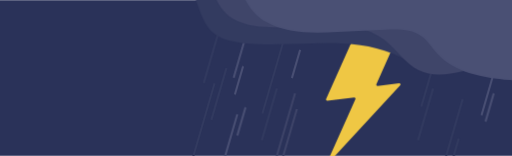
t = 0.00 s
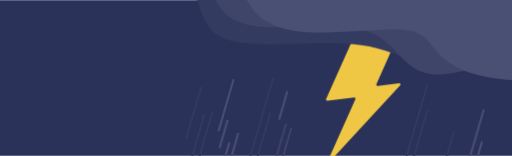
t = 0.50 s
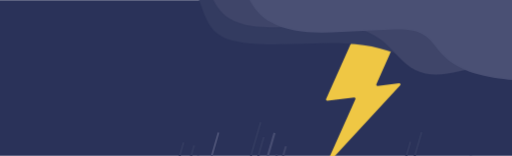
t = 1.00 s
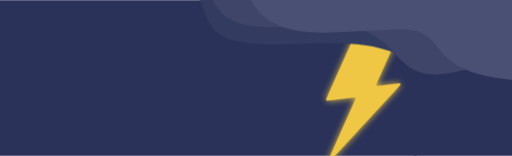
t = 1.50 s
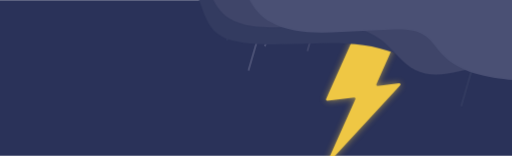
t = 2.00 s
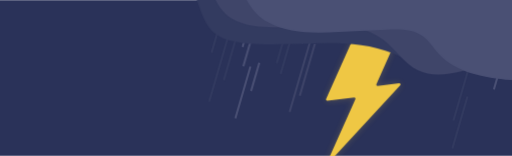
t = 2.50 s

The animated SVG that drew these frames (rendered in a browser with its animation timeline set to each time). Animation: 23 CSS @keyframes rules; one cycle of 3.00 s, repeats indefinitely.

<svg id="eRDOTy4Kk2B1" xmlns="http://www.w3.org/2000/svg" xmlns:xlink="http://www.w3.org/1999/xlink" viewBox="0 0 512.47 155.65" shape-rendering="geometricPrecision" text-rendering="geometricPrecision">
<style><![CDATA[
#eRDOTy4Kk2B5_to {animation: eRDOTy4Kk2B5_to__to 3000ms linear infinite normal forwards}@keyframes eRDOTy4Kk2B5_to__to { 0% {transform: translate(369.830002px,83.239992px)} 36.666667% {transform: translate(369.99px,83.239992px)} 40% {transform: translate(371px,82px)} 43.333333% {transform: translate(370.745px,85px)} 46.666667% {transform: translate(369.99px,83.239992px)} 100% {transform: translate(370px,83.239992px)}} #eRDOTy4Kk2B5 {animation: eRDOTy4Kk2B5_c_o 3000ms linear infinite normal forwards}@keyframes eRDOTy4Kk2B5_c_o { 0% {opacity: 0} 33.333333% {opacity: 0} 36.666667% {opacity: 1} 40% {opacity: 0.25} 43.333333% {opacity: 0} 46.666667% {opacity: 1} 93.333333% {opacity: 0} 100% {opacity: 0}} #eRDOTy4Kk2B8_to {animation: eRDOTy4Kk2B8_to__to 3000ms linear infinite normal forwards}@keyframes eRDOTy4Kk2B8_to__to { 0% {transform: translate(211.489998px,57.01px)} 40% {transform: translate(169.234079px,190.365px)} 43.333333% {transform: translate(531.544622px,190.365px)} 46.666667% {transform: translate(531.544622px,-33.313877px)} 50% {transform: translate(235.08px,-34.554859px)} 100% {transform: translate(211.489998px,57.01px)}} #eRDOTy4Kk2B9_to {animation: eRDOTy4Kk2B9_to__to 3000ms linear infinite normal forwards}@keyframes eRDOTy4Kk2B9_to__to { 0% {transform: translate(219.020004px,93.849998px)} 36.666667% {transform: translate(188.243685px,190.364998px)} 40% {transform: translate(525.024062px,190.364998px)} 43.333333% {transform: translate(525.024062px,-33.313879px)} 46.666667% {transform: translate(259.095003px,-33.313879px)} 100% {transform: translate(219.020004px,93.849998px)}} #eRDOTy4Kk2B10_to {animation: eRDOTy4Kk2B10_to__to 3000ms linear infinite normal forwards}@keyframes eRDOTy4Kk2B10_to__to { 0% {transform: translate(269.600006px,114.214996px)} 53.333333% {transform: translate(248.675006px,192.014996px)} 56.666667% {transform: translate(526.163062px,192.014996px)} 60% {transform: translate(526.163062px,-31.782696px)} 63.333333% {transform: translate(310.946873px,-31.782696px)} 100% {transform: translate(269.600006px,114.214996px)}} #eRDOTy4Kk2B11_to {animation: eRDOTy4Kk2B11_to__to 3000ms linear infinite normal forwards}@keyframes eRDOTy4Kk2B11_to__to { 0% {transform: translate(203.114998px,122.875004px)} 43.333333% {transform: translate(176.605257px,203.434545px)} 46.666667% {transform: translate(532.449411px,204.190004px)} 50% {transform: translate(532.449411px,-46.782808px)} 53.333333% {transform: translate(252.911293px,-48.667822px)} 100% {transform: translate(203.114998px,122.875004px)}} #eRDOTy4Kk2B12_to {animation: eRDOTy4Kk2B12_to__to 3000ms linear infinite normal forwards}@keyframes eRDOTy4Kk2B12_to__to { 0% {transform: translate(274.214996px,73.484997px)} 50% {transform: translate(236.917802px,205.835px)} 53.333333% {transform: translate(530.188052px,205.834997px)} 56.666667% {transform: translate(530.188052px,-47.045127px)} 60% {transform: translate(308.769929px,-47.045127px)} 100% {transform: translate(274.214996px,73.484997px)}} #eRDOTy4Kk2B13_to {animation: eRDOTy4Kk2B13_to__to 3000ms linear infinite normal forwards}@keyframes eRDOTy4Kk2B13_to__to { 0% {transform: translate(451.604996px,164.439995px)} 13.333333% {transform: translate(444.664087px,190.124086px)} 16.666667% {transform: translate(528.211184px,190.124086px)} 20% {transform: translate(528.211184px,-29.142693px)} 23.333333% {transform: translate(491.725428px,-29.142695px)} 100% {transform: translate(451.604996px,164.439995px)}} #eRDOTy4Kk2B14_to {animation: eRDOTy4Kk2B14_to__to 3000ms linear infinite normal forwards}@keyframes eRDOTy4Kk2B14_to__to { 0% {transform: translate(451.634995px,138.504997px)} 36.666667% {transform: translate(432.464995px,209.149997px)} 40% {transform: translate(532.579053px,209.149997px)} 43.333333% {transform: translate(532.579053px,-47.13888px)} 46.666667% {transform: translate(495.769024px,-47.13888px)} 100% {transform: translate(451.634995px,138.504997px)}} #eRDOTy4Kk2B15_to {animation: eRDOTy4Kk2B15_to__to 3000ms linear infinite normal forwards}@keyframes eRDOTy4Kk2B15_to__to { 0% {transform: translate(425.889999px,114.214996px)} 56.666667% {transform: translate(406.439999px,188.564996px)} 60% {transform: translate(525.682431px,188.564996px)} 63.333333% {transform: translate(525.682431px,-29.147692px)} 66.666667% {transform: translate(463.22px,-29.147692px)} 100% {transform: translate(425.889999px,114.214996px)}} #eRDOTy4Kk2B16_to {animation: eRDOTy4Kk2B16_to__to 3000ms linear infinite normal forwards}@keyframes eRDOTy4Kk2B16_to__to { 0% {transform: translate(433.214996px,66.535002px)} 40% {transform: translate(392.465192px,204.190002px)} 43.333333% {transform: translate(536.609054px,204.190002px)} 46.666667% {transform: translate(536.609054px,-53.593012px)} 50% {transform: translate(468.631677px,-54.697789px)} 100% {transform: translate(433.214996px,66.535002px)}} #eRDOTy4Kk2B17_to {animation: eRDOTy4Kk2B17_to__to 3000ms linear infinite normal forwards}@keyframes eRDOTy4Kk2B17_to__to { 0% {transform: translate(289.610001px,134.805004px)} 46.666667% {transform: translate(274.215px,187.005004px)} 50% {transform: translate(525.714059px,187.005004px)} 53.333333% {transform: translate(525.714059px,-32.199855px)} 56.666667% {transform: translate(336.472816px,-34.554859px)} 100% {transform: translate(289.610001px,134.805004px)}} #eRDOTy4Kk2B18_to {animation: eRDOTy4Kk2B18_to__to 3000ms linear infinite normal forwards}@keyframes eRDOTy4Kk2B18_to__to { 0% {transform: translate(229.949997px,140.145px)} 30% {transform: translate(215.720997px,190.37px)} 33.333333% {transform: translate(525.024055px,190.37px)} 36.666667% {transform: translate(525.024055px,-32.199859px)} 40% {transform: translate(277.159995px,-32.199859px)} 100% {transform: translate(229.949997px,140.145px)}} #eRDOTy4Kk2B19_to {animation: eRDOTy4Kk2B19_to__to 3000ms linear infinite normal forwards}@keyframes eRDOTy4Kk2B19_to__to { 0% {transform: translate(241.634995px,121.27px)} 36.666667% {transform: translate(225.824995px,177.760909px)} 40% {transform: translate(528.454053px,177.760909px)} 43.333333% {transform: translate(528.454053px,-21.533877px)} 46.666667% {transform: translate(285.8px,-21.533877px)} 100% {transform: translate(241.634995px,121.27px)}} #eRDOTy4Kk2B20_to {animation: eRDOTy4Kk2B20_to__to 3000ms linear infinite normal forwards}@keyframes eRDOTy4Kk2B20_to__to { 0% {transform: translate(241.459999px,51.67px)} 43.333333% {transform: translate(202.049409px,190.37px)} 46.666667% {transform: translate(530.975515px,190.375px)} 50% {transform: translate(530.975515px,-34.554859px)} 53.333333% {transform: translate(266.222775px,-34.554859px)} 100% {transform: translate(241.459999px,51.67px)}} #eRDOTy4Kk2B21_to {animation: eRDOTy4Kk2B21_to__to 3000ms linear infinite normal forwards}@keyframes eRDOTy4Kk2B21_to__to { 0% {transform: translate(239.205002px,80.164997px)} 30% {transform: translate(211.490002px,176.774997px)} 33.333333% {transform: translate(529.14906px,176.774997px)} 36.666667% {transform: translate(529.14906px,-20.409862px)} 40% {transform: translate(269.6px,-21.341328px)} 100% {transform: translate(239.205002px,80.164997px)}} #eRDOTy4Kk2B22_to {animation: eRDOTy4Kk2B22_to__to 3000ms linear infinite normal forwards}@keyframes eRDOTy4Kk2B22_to__to { 0% {transform: translate(296.285004px,63.674999px)} 46.666667% {transform: translate(260.360004px,180.224999px)} 50% {transform: translate(526.06306px,180.224999px)} 53.333333% {transform: translate(526.06306px,-26.965001px)} 56.666667% {transform: translate(322.360765px,-26.965001px)} 100% {transform: translate(296.285004px,63.674999px)}} #eRDOTy4Kk2B23_to {animation: eRDOTy4Kk2B23_to__to 3000ms linear infinite normal forwards}@keyframes eRDOTy4Kk2B23_to__to { 0% {transform: translate(489.494995px,89.245001px)} 36.666667% {transform: translate(461.313512px,190.370001px)} 40% {transform: translate(532.579053px,190.370001px)} 43.333333% {transform: translate(532.579053px,-41.109999px)} 46.666667% {transform: translate(522.376459px,-41.109999px)} 100% {transform: translate(489.494995px,89.245001px)}} #eRDOTy4Kk2B24_to {animation: eRDOTy4Kk2B24_to__to 3000ms linear infinite normal forwards}@keyframes eRDOTy4Kk2B24_to__to { 0% {transform: translate(490.059998px,107.274998px)} 24.333333% {transform: translate(472.934821px,177.482386px)} 26.666667% {transform: translate(529.144056px,178.584998px)} 30% {transform: translate(529.144056px,-20.409861px)} 33.333333% {transform: translate(523.415514px,-21.528879px)} 100% {transform: translate(490.059998px,107.274998px)}} #eRDOTy4Kk2B25_to {animation: eRDOTy4Kk2B25_to__to 3000ms linear infinite normal forwards}@keyframes eRDOTy4Kk2B25_to__to { 0% {transform: translate(283.744995px,132.845001px)} 40% {transform: translate(262.04px,206.221525px)} 43.333333% {transform: translate(539.104624px,205.835px)} 46.666667% {transform: translate(539.104624px,-47.717738px)} 50% {transform: translate(336.90934px,-49.760891px)} 100% {transform: translate(283.744995px,132.845001px)}} #eRDOTy4Kk2B26_to {animation: eRDOTy4Kk2B26_to__to 3000ms linear infinite normal forwards}@keyframes eRDOTy4Kk2B26_to__to { 0% {transform: translate(373.581375px,36.152531px);animation-timing-function: cubic-bezier(0.42,0,0.58,1)} 50% {transform: translate(377.62px,36.152531px);animation-timing-function: cubic-bezier(0.42,0,0.58,1)} 100% {transform: translate(373.58px,36.152531px)}} #eRDOTy4Kk2B27_to {animation: eRDOTy4Kk2B27_to__to 3000ms linear infinite normal forwards}@keyframes eRDOTy4Kk2B27_to__to { 0% {transform: translate(406.768555px,-3.212799px);animation-timing-function: cubic-bezier(0.42,0,0.58,1)} 50% {transform: translate(402.7px,-3.212799px);animation-timing-function: cubic-bezier(0.42,0,0.58,1)} 100% {transform: translate(406.77px,-3.212799px)}} #eRDOTy4Kk2B28_to {animation: eRDOTy4Kk2B28_to__to 3000ms linear infinite normal forwards}@keyframes eRDOTy4Kk2B28_to__to { 0% {transform: translate(449.64px,20.613426px);animation-timing-function: cubic-bezier(0.42,0,0.58,1)} 50% {transform: translate(455px,20.613426px);animation-timing-function: cubic-bezier(0.42,0,0.58,1)} 100% {transform: translate(449.64px,20.613426px)}}
]]></style>
<defs><filter id="eRDOTy4Kk2B5-filter" x="-150%" width="400%" y="-150%" height="400%"><feGaussianBlur id="eRDOTy4Kk2B5-filter-blur-0" stdDeviation="3.5,3.5" result="result"/></filter></defs><rect width="512.47" height="155.65" rx="0" ry="0" fill="#2a3259"/><g clip-path="url(#eRDOTy4Kk2B29)"><g><g id="eRDOTy4Kk2B5_to" transform="translate(369.830002,83.239992)"><path id="eRDOTy4Kk2B5" d="M414,0.24L376.68,84.13c-.17542.39756-.1242.85865.13421,1.20801s.6843.53333,1.11579.48199l21.63-2.66c.49244-.04538.96228.21596,1.18344.65828s.14833.975-.18344,1.34172l-74.9,81.08l30-67.24c.20369-.40086.16619-.88194-.09714-1.2464s-.70832-.55112-1.15286-.4836l-26.82,3.28c-.43176.05395-.85889-.13004-1.11629-.48085s-.30474-.81348-.12371-1.20915L368,5.86l46-5.62Z" transform="translate(-369.830002,-83.239992)" opacity="0" filter="url(#eRDOTy4Kk2B5-filter)" fill="#efc744"/></g><path d="M368,5.86l-41.65,93c-.18103.395668-.133695.858332.123706,1.209145s.684536.534806,1.116294.480855l26.82-3.28c.444539-.067517.889522.119145,1.152857.4836s.300831.845545.097143,1.2464l-30,67.24l74.9-81.08c.331768-.366718.404598-.899406.183441-1.34172s-.691006-.703664-1.183441-.65828l-21.63,2.66c-.431496.051348-.857392-.132624-1.115795-.481986s-.309629-.810457-.134205-1.208014L414,0.24L368,5.86Z" fill="#efc744"/></g><g><g id="eRDOTy4Kk2B8_to" transform="translate(211.489998,57.01)"><line x1="219.05" y1="31.08" x2="203.93" y2="82.94" transform="translate(-211.489998,-57.01)" fill="none" stroke="#333b60" stroke-width="2" stroke-miterlimit="10"/></g><g id="eRDOTy4Kk2B9_to" transform="translate(219.020004,93.849998)"><line x1="226.58" y1="67.92" x2="211.46" y2="119.78" transform="translate(-219.020004,-93.849998)" fill="none" stroke="#333b60" stroke-width="2" stroke-miterlimit="10"/></g><g id="eRDOTy4Kk2B10_to" transform="translate(269.600006,114.214996)"><line x1="277.16" y1="88.28" x2="262.04" y2="140.15" transform="translate(-269.600006,-114.214996)" fill="none" stroke="#333b60" stroke-width="2" stroke-miterlimit="10"/></g><g id="eRDOTy4Kk2B11_to" transform="translate(203.114998,122.875004)"><line x1="214.7" y1="83.12" x2="191.53" y2="162.63" transform="translate(-203.114998,-122.875004)" fill="none" stroke="#333b60" stroke-width="2" stroke-miterlimit="10"/></g><g id="eRDOTy4Kk2B12_to" transform="translate(274.214996,73.484997)"><line x1="285.8" y1="33.73" x2="262.63" y2="113.24" transform="translate(-274.214996,-73.484997)" fill="none" stroke="#333b60" stroke-width="2" stroke-miterlimit="10"/></g><g id="eRDOTy4Kk2B13_to" transform="translate(451.604996,164.439995)"><line x1="459.16" y1="138.51" x2="444.05" y2="190.37" transform="translate(-451.604996,-164.439995)" fill="none" stroke="#333b60" stroke-width="2" stroke-miterlimit="10"/></g><g id="eRDOTy4Kk2B14_to" transform="translate(451.634995,138.504997)"><line x1="463.22" y1="98.75" x2="440.05" y2="178.26" transform="translate(-451.634995,-138.504997)" fill="none" stroke="#333b60" stroke-width="2" stroke-miterlimit="10"/></g><g id="eRDOTy4Kk2B15_to" transform="translate(425.889999,114.214996)"><line x1="433.45" y1="88.28" x2="418.33" y2="140.15" transform="translate(-425.889999,-114.214996)" fill="none" stroke="#333b60" stroke-width="2" stroke-miterlimit="10"/></g><g id="eRDOTy4Kk2B16_to" transform="translate(433.214996,66.535002)"><line x1="444.8" y1="26.78" x2="421.63" y2="106.29" transform="translate(-433.214996,-66.535002)" fill="none" stroke="#333b60" stroke-width="2" stroke-miterlimit="10"/></g><g id="eRDOTy4Kk2B17_to" transform="translate(289.610001,134.805004)"><line x1="297.17" y1="108.87" x2="282.05" y2="160.74" transform="translate(-289.610001,-134.805004)" fill="none" stroke="#3f4569" stroke-width="2" stroke-miterlimit="10"/></g><g id="eRDOTy4Kk2B18_to" transform="translate(229.949997,140.145)"><line x1="237.51" y1="114.21" x2="222.39" y2="166.08" transform="translate(-229.949997,-140.145)" fill="none" stroke="#4a5074" stroke-width="2" stroke-miterlimit="10"/></g><g id="eRDOTy4Kk2B19_to" transform="translate(241.634995,121.27)"><line x1="245.76" y1="107.12" x2="237.51" y2="135.42" transform="translate(-241.634995,-121.27)" fill="none" stroke="#4a5074" stroke-width="2" stroke-miterlimit="10"/></g><g id="eRDOTy4Kk2B20_to" transform="translate(241.459999,51.67)"><line x1="249.02" y1="25.74" x2="233.9" y2="77.6" transform="translate(-241.459999,-51.67)" fill="none" stroke="#4a5074" stroke-width="2" stroke-miterlimit="10"/></g><g id="eRDOTy4Kk2B21_to" transform="translate(239.205002,80.164997)"><line x1="243.33" y1="66.02" x2="235.08" y2="94.31" transform="translate(-239.205002,-80.164997)" fill="none" stroke="#4a5074" stroke-width="2" stroke-miterlimit="10"/></g><g id="eRDOTy4Kk2B22_to" transform="translate(296.285004,63.674999)"><line x1="300.41" y1="49.53" x2="292.16" y2="77.82" transform="translate(-296.285004,-63.674999)" fill="none" stroke="#4a5074" stroke-width="2" stroke-miterlimit="10"/></g><g id="eRDOTy4Kk2B23_to" transform="translate(489.494995,89.245001)"><line x1="497.05" y1="63.31" x2="481.94" y2="115.18" transform="translate(-489.494995,-89.245001)" fill="none" stroke="#4a5074" stroke-width="2" stroke-miterlimit="10"/></g><g id="eRDOTy4Kk2B24_to" transform="translate(490.059998,107.274998)"><line x1="494.18" y1="93.13" x2="485.94" y2="121.42" transform="translate(-490.059998,-107.274998)" fill="none" stroke="#4a5074" stroke-width="2" stroke-miterlimit="10"/></g><g id="eRDOTy4Kk2B25_to" transform="translate(283.744995,132.845001)"><line x1="295.33" y1="93.09" x2="272.16" y2="172.6" transform="translate(-283.745,-132.845)" fill="none" stroke="#3f4569" stroke-width="2" stroke-miterlimit="10"/></g><g id="eRDOTy4Kk2B26_to" transform="translate(373.581375,36.152531)"><path d="M192.07,-12.31q3.57,11.9,8.08,23.47c3,7.74,6.54,15.62,12.74,21.15c7.55,6.75,18,9.07,28.06,10.31c50.62,6.25,104.41-8.45,151.68,10.69c12,4.87,23.29,11.84,35.88,15c22.86,5.7,47.57-1.84,70.26,4.52c6.741639,2.043342,13.222055,4.865729,19.31,8.41c10.15,5.63,20.86,14,21.11,25.62c14.8-6.64,22.7-20.16,26.19-36c3.85-17.47,4.49-36.38-3-52.61-9-19.52-28.73-32.41-49.38-38.39s-42.5-6-64-6.12q-128.58-.74-257-8.21c-4.27-.25-9.31-.16-11.82,3.31-2.18,3.16-1.18,7.7,1.38,10.57s6.96,6.8,10.51,8.28Z" transform="translate(-373.581375,-36.152531)" fill="#333b60"/></g><g id="eRDOTy4Kk2B27_to" transform="translate(406.768555,-3.212799)"><path d="M208,-40.44c1.14,22,6,46.71,24.56,58.56c6.57,4.2,14.28,6.3,22,7.48c22,3.39,44.46-.26,66.74-1.08s46.09,1.74,63.7,15.48c11.94,9.32,20.29,23.28,33.87,30c20.57,10.18,44.76.48,67.18-4.47c34.61081-7.518796,70.744178-3.19054,102.6,12.29c13.77-18,18.66-40.1,16.33-62.62s-11.66-43.9-24.23-62.73c-7.57-11.34-16.65-22.15-28.64-28.64-17.71-9.6-39.05-8.55-59.16-7.23L267.56,-68.69c-11.11.73-24.36,2.87-28.85,13-1.3,3-1.64,6.23-2.79,9.23-4.06,10.64-18.99,13.05-27.92,6.02Z" transform="translate(-406.768555,3.212799)" fill="#3f4569"/></g><g id="eRDOTy4Kk2B28_to" transform="translate(449.64,20.613426)"><path d="M247.23,-41.11C232,-21.7,244.59,9.07,266,21.4s47.59,11.49,72.24,10.31l47.64-2.3c12.28-.59,25.58-.9,35.62,6.19c6.5,4.58,10.69,11.66,16,17.54c17.65,19.45,46,24.35,72.12,26.61c49.021924,4.24759,98.356827,3.262032,147.17-2.94c6-13.26-2.91-30.13-10.44-42.59C629,5.58,598.36,-13,566.27,-22.48s-65.93-10.95-99.37-12.34c-71.76-2.98-147.9-3.32-219.67-6.29Z" transform="translate(-449.64064,-20.613426)" fill="#4a5074"/></g></g><clipPath id="eRDOTy4Kk2B29"><rect width="512.47" height="155.65" rx="0" ry="0" fill="none"/></clipPath></g></svg>
